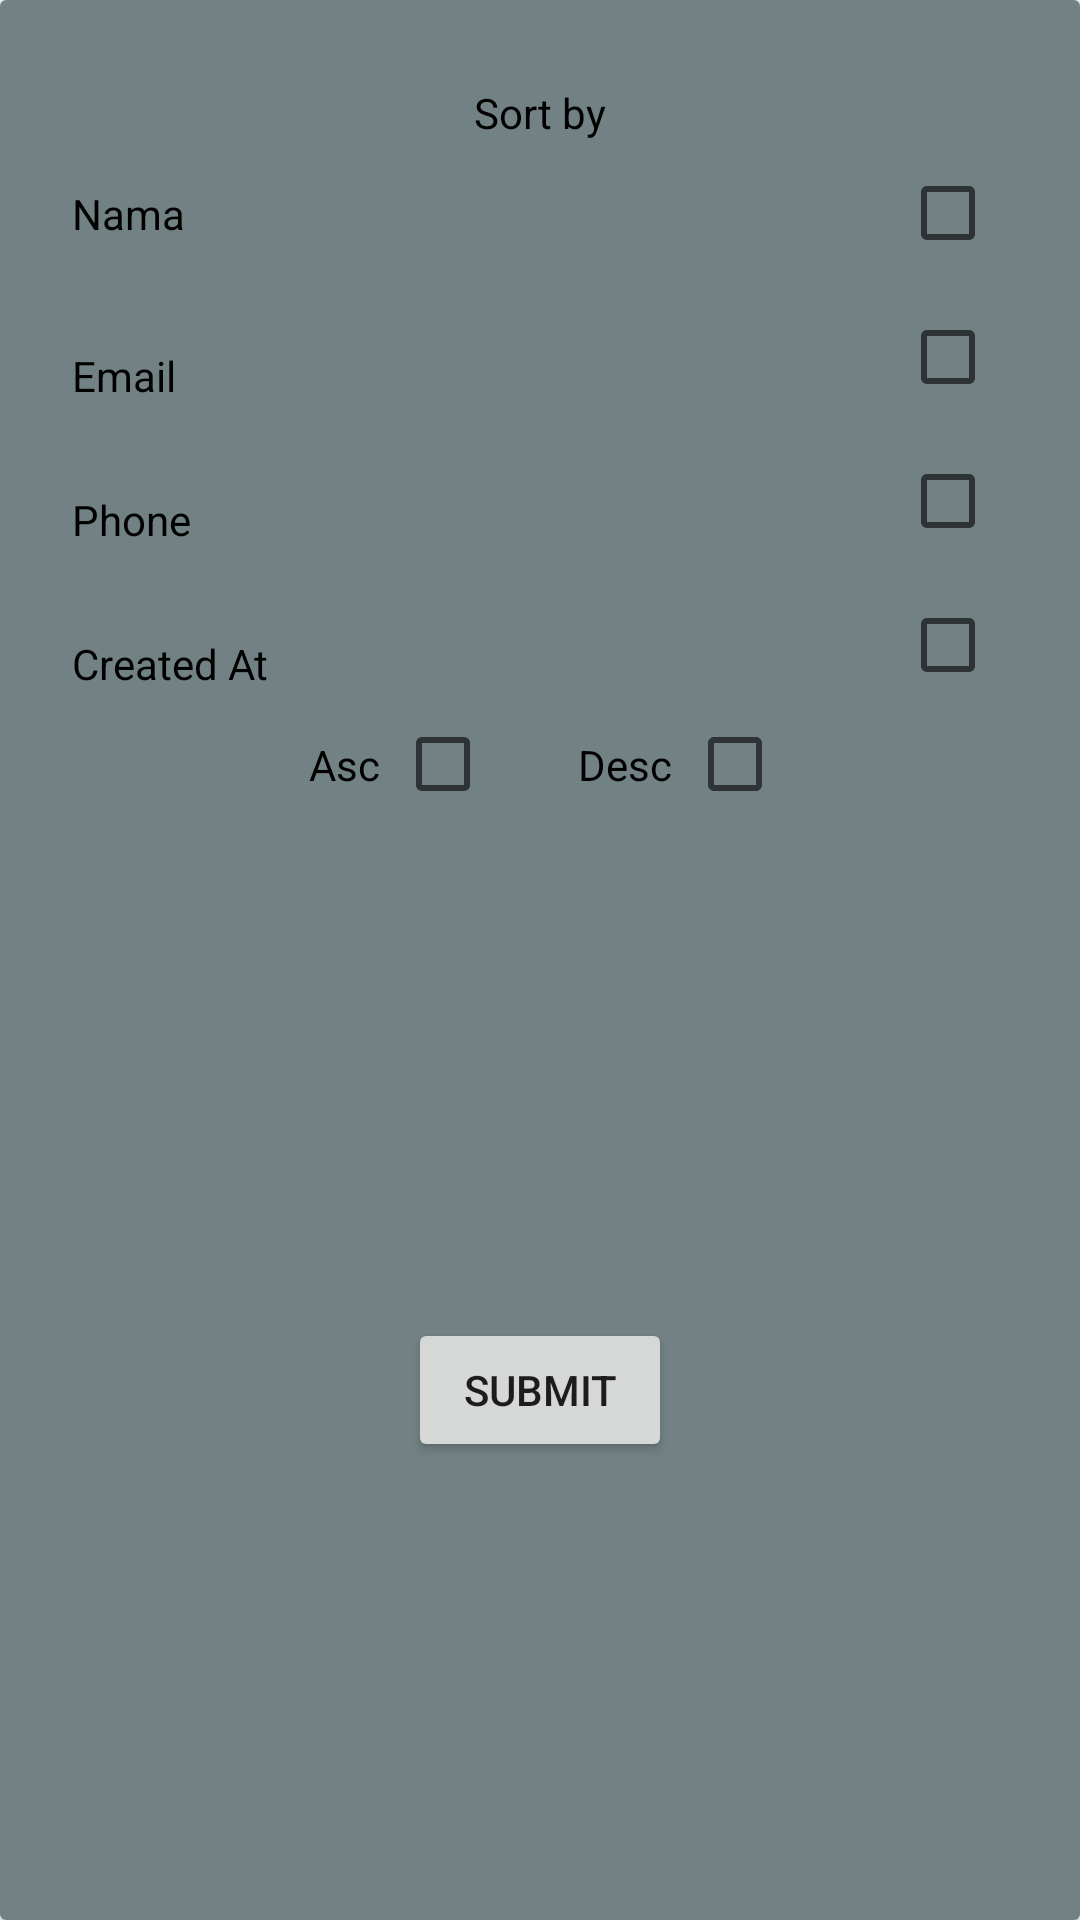

Write the Android layout XML for this screen, with the resource values it uses.
<!-- AndroidManifest.xml: application theme Theme.MaterialComponents.Light.NoActionBar -->
<!-- res/layout/layout_popup_dialog.xml -->
<?xml version="1.0" encoding="utf-8"?>
<androidx.cardview.widget.CardView xmlns:android="http://schemas.android.com/apk/res/android"
    xmlns:app="http://schemas.android.com/apk/res-auto"
    android:layout_width="match_parent"
    android:layout_height="wrap_content">

    <androidx.constraintlayout.widget.ConstraintLayout
        android:layout_width="match_parent"
        android:layout_height="match_parent"
        android:background="@color/grey_2"
        android:padding="12dp">

        <TextView
            android:id="@+id/tv_title_dialog"
            android:layout_width="wrap_content"
            android:layout_height="wrap_content"
            android:layout_marginTop="16dp"
            android:text="@string/sort_by"
            android:textColor="@color/black"
            app:layout_constraintEnd_toEndOf="parent"
            app:layout_constraintStart_toStartOf="parent"
            app:layout_constraintTop_toTopOf="parent" />


        <TextView
            android:id="@+id/tv_name"
            android:layout_width="wrap_content"
            android:layout_height="wrap_content"
            android:layout_marginStart="12dp"
            android:layout_marginLeft="12dp"
            android:text="@string/name"
            android:textColor="@color/black"
            app:layout_constraintBottom_toBottomOf="@id/cb_name"
            app:layout_constraintStart_toStartOf="parent"
            app:layout_constraintTop_toTopOf="@id/cb_name" />

        <CheckBox
            android:id="@+id/cb_name"
            android:layout_width="wrap_content"
            android:layout_height="wrap_content"
            android:layout_marginStart="5dp"
            app:layout_constraintEnd_toEndOf="parent"
            app:layout_constraintTop_toBottomOf="@id/tv_title_dialog"
            android:layout_marginLeft="5dp" />


        <TextView
            android:id="@+id/tv_email"
            android:layout_width="wrap_content"
            android:layout_height="wrap_content"
            android:layout_marginStart="12dp"
            android:layout_marginTop="12dp"
            android:text="@string/email"
            android:textColor="@color/black"
            app:layout_constraintBottom_toBottomOf="@id/cb_email"
            app:layout_constraintStart_toStartOf="parent"
            app:layout_constraintTop_toTopOf="@id/cb_email"
            android:layout_marginLeft="12dp" />

        <CheckBox
            android:id="@+id/cb_email"
            android:layout_marginStart="5dp"
            app:layout_constraintEnd_toEndOf="parent"
            app:layout_constraintTop_toBottomOf="@id/cb_name"
            android:layout_marginLeft="5dp"
            android:layout_width="wrap_content"
            android:layout_height="wrap_content" />

        <TextView
            android:id="@+id/tv_phone"
            android:layout_width="wrap_content"
            android:layout_height="wrap_content"
            android:layout_marginStart="12dp"
            android:layout_marginLeft="12dp"
            android:layout_marginTop="12dp"
            android:text="@string/phone"
            android:textColor="@color/black"
            app:layout_constraintBottom_toBottomOf="@id/cb_phone"
            app:layout_constraintStart_toStartOf="parent"
            app:layout_constraintTop_toTopOf="@id/cb_phone" />
        
        <CheckBox
            android:id="@+id/cb_phone"
            android:layout_width="wrap_content"
            android:layout_height="wrap_content"
            android:layout_marginStart="5dp"
            app:layout_constraintEnd_toEndOf="parent"
            app:layout_constraintTop_toBottomOf="@id/cb_email"
            android:layout_marginLeft="5dp"/>

        <TextView
            android:id="@+id/tv_created_at"
            android:layout_width="wrap_content"
            android:layout_height="wrap_content"
            android:layout_marginStart="12dp"
            android:layout_marginLeft="12dp"
            android:layout_marginTop="12dp"
            android:text="@string/created_at"
            android:textColor="@color/black"
            app:layout_constraintBottom_toBottomOf="@id/cb_created_at"
            app:layout_constraintStart_toStartOf="parent"
            app:layout_constraintTop_toTopOf="@id/cb_created_at" />

        <CheckBox
            android:id="@+id/cb_created_at"
            android:layout_width="wrap_content"
            android:layout_height="wrap_content"
            android:layout_marginStart="5dp"
            app:layout_constraintEnd_toEndOf="parent"
            app:layout_constraintTop_toBottomOf="@id/cb_phone"
            android:layout_marginLeft="5dp"/>

        <TextView
            android:id="@+id/tv_asc"
            android:layout_width="wrap_content"
            android:layout_height="wrap_content"
            android:layout_marginStart="12dp"
            android:layout_marginLeft="12dp"
            android:layout_marginEnd="5dp"
            android:layout_marginRight="5dp"
            android:text="@string/asc"
            android:textColor="@color/black"
            app:layout_constraintBottom_toBottomOf="@id/cb_asc"
            app:layout_constraintEnd_toStartOf="@id/cb_asc"
            app:layout_constraintTop_toTopOf="@id/cb_asc" />

        <CheckBox
            android:id="@+id/cb_asc"
            android:layout_width="wrap_content"
            android:layout_height="wrap_content"
            android:layout_marginStart="5dp"
            app:layout_constraintEnd_toStartOf="@id/view_center"
            app:layout_constraintTop_toBottomOf="@id/tv_created_at"
            android:layout_marginLeft="5dp" />

        <TextView
            android:id="@+id/tv_desc"
            android:layout_width="wrap_content"
            android:layout_height="wrap_content"
            android:layout_marginStart="12dp"
            android:layout_marginLeft="12dp"
            android:text="@string/desc"
            android:textColor="@color/black"
            app:layout_constraintBottom_toBottomOf="@id/cb_desc"
            app:layout_constraintStart_toEndOf="@id/view_center"
            app:layout_constraintTop_toTopOf="@id/cb_desc" />

        <CheckBox
            android:id="@+id/cb_desc"
            android:layout_width="wrap_content"
            android:layout_height="wrap_content"
            android:layout_marginStart="5dp"
            app:layout_constraintStart_toEndOf="@id/tv_desc"
            app:layout_constraintTop_toBottomOf="@id/tv_created_at"
            android:layout_marginLeft="5dp" />

        <View
            android:id="@+id/view_center"
            android:layout_width="1dp"
            android:layout_height="1dp"
            app:layout_constraintBottom_toBottomOf="parent"
            app:layout_constraintEnd_toEndOf="parent"
            app:layout_constraintStart_toStartOf="parent" />

        <Button
            android:id="@+id/btn_submit_filter"
            android:layout_width="wrap_content"
            android:layout_height="wrap_content"
            android:layout_marginTop="20dp"
            android:text="@string/submit"
            app:layout_constraintBottom_toBottomOf="parent"
            app:layout_constraintEnd_toEndOf="parent"
            app:layout_constraintStart_toStartOf="parent"
            app:layout_constraintTop_toBottomOf="@id/cb_desc" />


    </androidx.constraintlayout.widget.ConstraintLayout>

</androidx.cardview.widget.CardView>
<!-- resources referenced by this layout -->
<resources>
  <color name="black">#000000</color>
  <color name="grey_2">#BF43575A</color>
  <string name="asc">Asc</string>
  <string name="created_at">Created At</string>
  <string name="desc">Desc</string>
  <string name="email">Email</string>
  <string name="name">Nama</string>
  <string name="phone">Phone</string>
  <string name="sort_by">Sort by</string>
  <string name="submit">Submit</string>
</resources>
